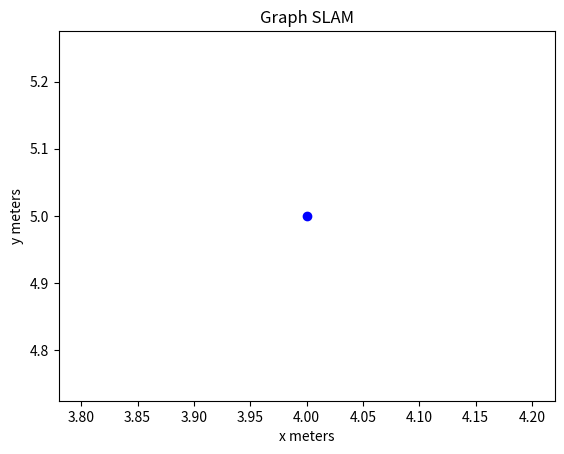

Here is the Python script that generated this plot:
import numpy as np
import matplotlib.pyplot as plt


if __name__ == "__main__":
    def f(x):
        return x ** 2 * np.exp(-x ** 2)

    x = np.linspace(start=0, stop=3, num=51)
    y = f(x)

    # plt.plot(x, y)
    plt.plot(4, 5, "bo")
    plt.xlabel('x meters')
    plt.ylabel('y meters')
    plt.title("Graph SLAM")
    plt.show()
